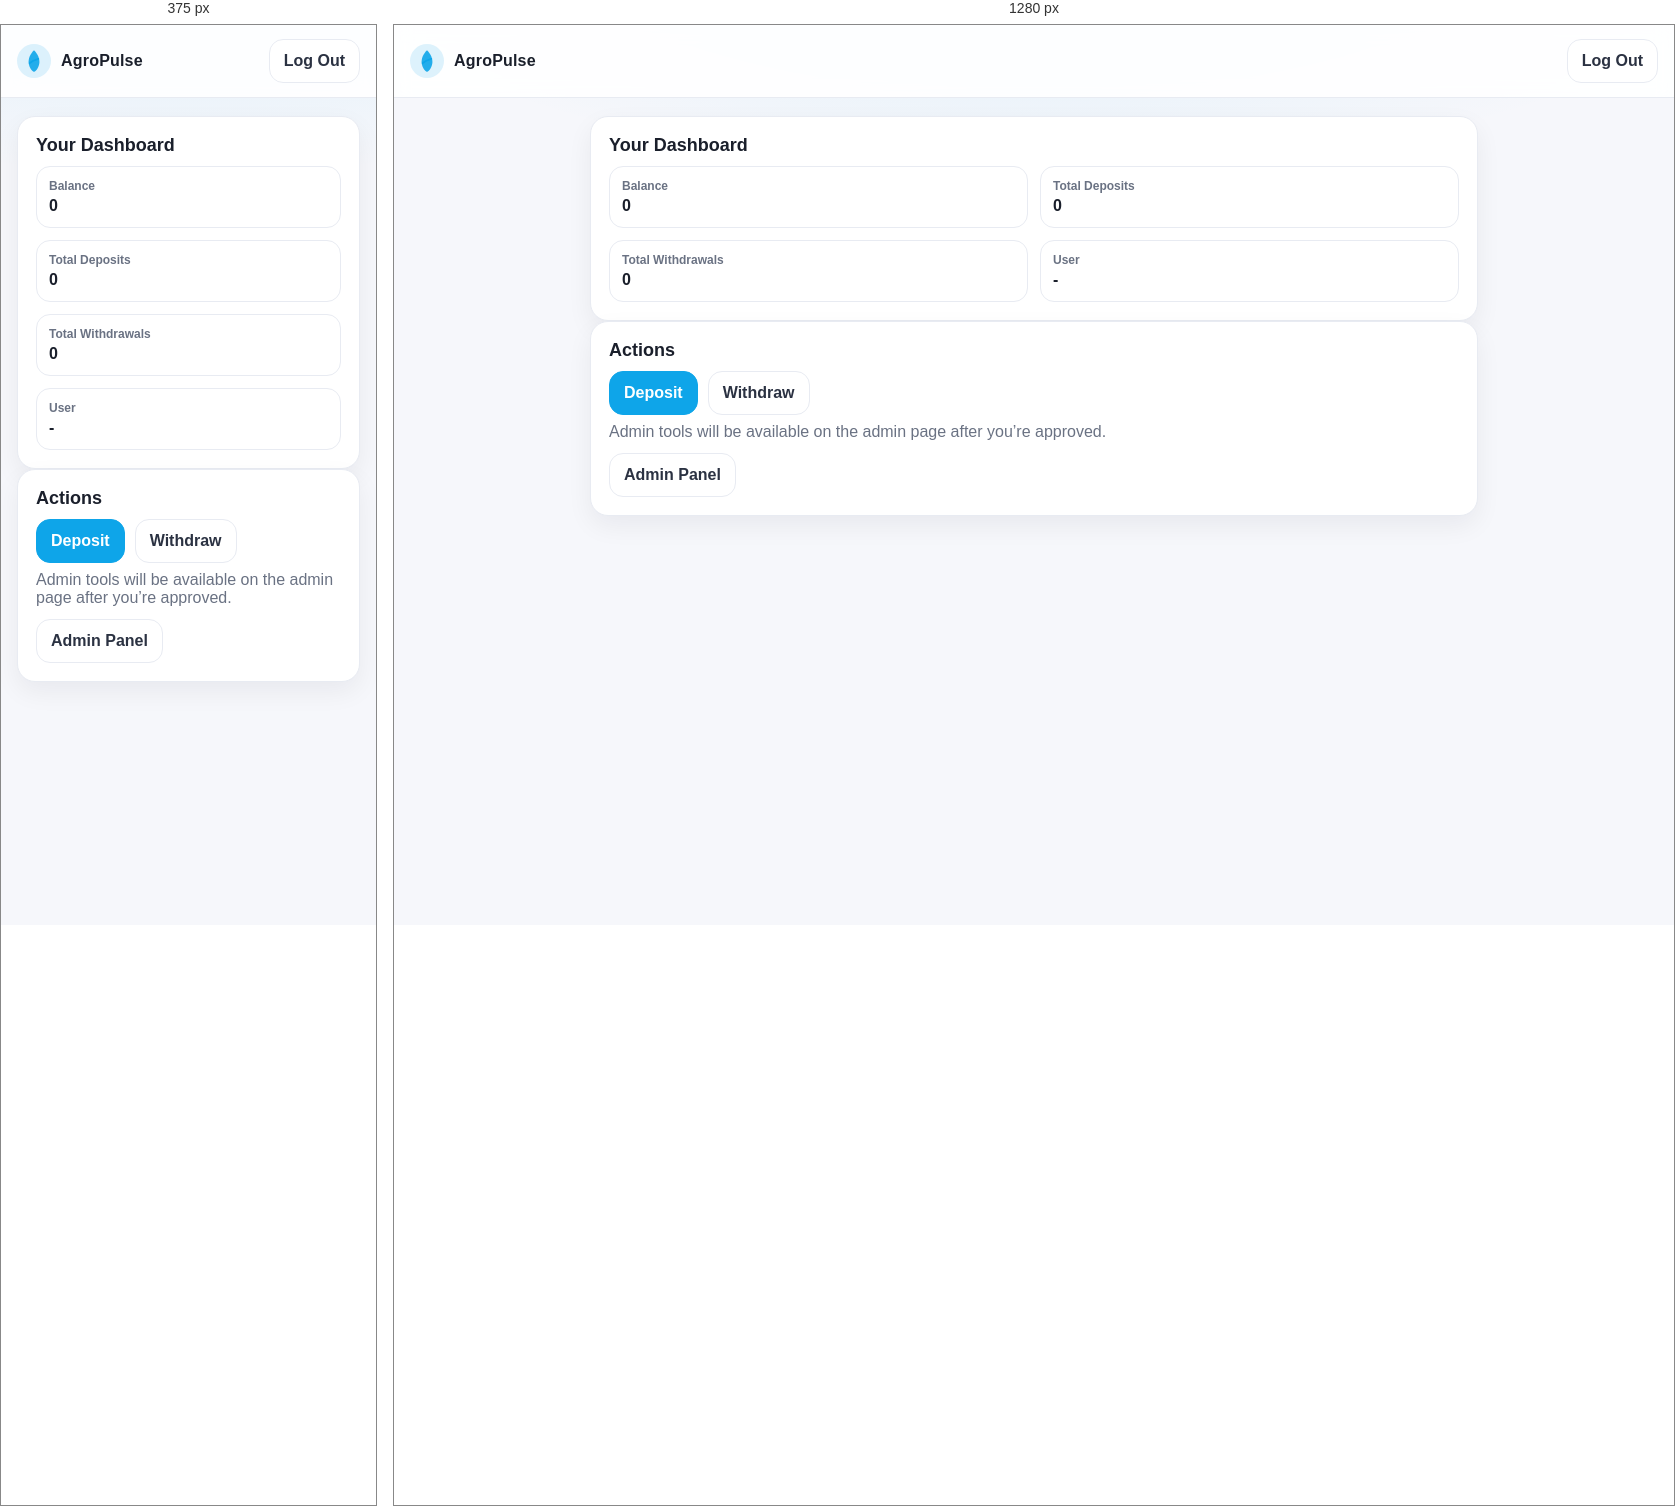
Rendered at 375 px and 1280 px, left to right.

<!-- file: dashboard.html -->
<!doctype html>
<html lang="en">
  <head>
    <meta charset="utf-8" />
    <meta name="viewport" content="width=device-width, initial-scale=1" />
    <title>Dashboard - AgroPulse</title>
    <link rel="stylesheet" href="assets/styles.css" />
  </head>
  <body>
    <div class="page">
      <header class="top-brand">
        <div class="brand-mark" aria-hidden="true">
          <svg width="26" height="26" viewBox="0 0 24 24" fill="none" xmlns="http://www.w3.org/2000/svg">
            <path
              d="M12 2C8 6 7 10 7 13C7 17 10 22 12 22C14 22 17 17 17 13C17 10 16 6 12 2Z"
              fill="currentColor"
              opacity="0.9"
            />
            <path
              d="M8 14C10 12 12 11 16 10"
              stroke="currentColor"
              stroke-width="1.6"
              stroke-linecap="round"
            />
          </svg>
        </div>
        <div class="brand-title">AgroPulse</div>
        <div class="spacer"></div>
        <a class="btn btn-ghost" href="login.html" id="logoutLink">Log Out</a>
      </header>

      <main class="content">
        <section class="card">
          <h2 class="card-h2">Your Dashboard</h2>
          <div class="grid-2">
            <div class="stat">
              <div class="stat-label">Balance</div>
              <div class="stat-value" id="balanceValue">0</div>
            </div>
            <div class="stat">
              <div class="stat-label">Total Deposits</div>
              <div class="stat-value" id="depositsValue">0</div>
            </div>
            <div class="stat">
              <div class="stat-label">Total Withdrawals</div>
              <div class="stat-value" id="withdrawalsValue">0</div>
            </div>
            <div class="stat">
              <div class="stat-label">User</div>
              <div class="stat-value" id="userEmail">-</div>
            </div>
          </div>
        </section>

        <section class="card">
          <h2 class="card-h2">Actions</h2>
          <div class="cta-row">
            <a class="btn btn-primary" href="deposit.html">Deposit</a>
            <a class="btn btn-ghost" href="withdrawal.html">Withdraw</a>
          </div>
          <p class="muted">Admin tools will be available on the admin page after you’re approved.</p>
          <div class="cta-row" style="margin-top: 12px;">
            <a class="btn btn-ghost" href="admin.html">Admin Panel</a>
          </div>
        </section>
      </main>
    </div>

    <script src="assets/auth.js"></script>
    <script src="assets/dashboard.js"></script>
  </body>
</html>



/* @media block from assets/styles.css */
@media (max-width: 520px) {
  .grid-2 { grid-template-columns: 1fr; }
}